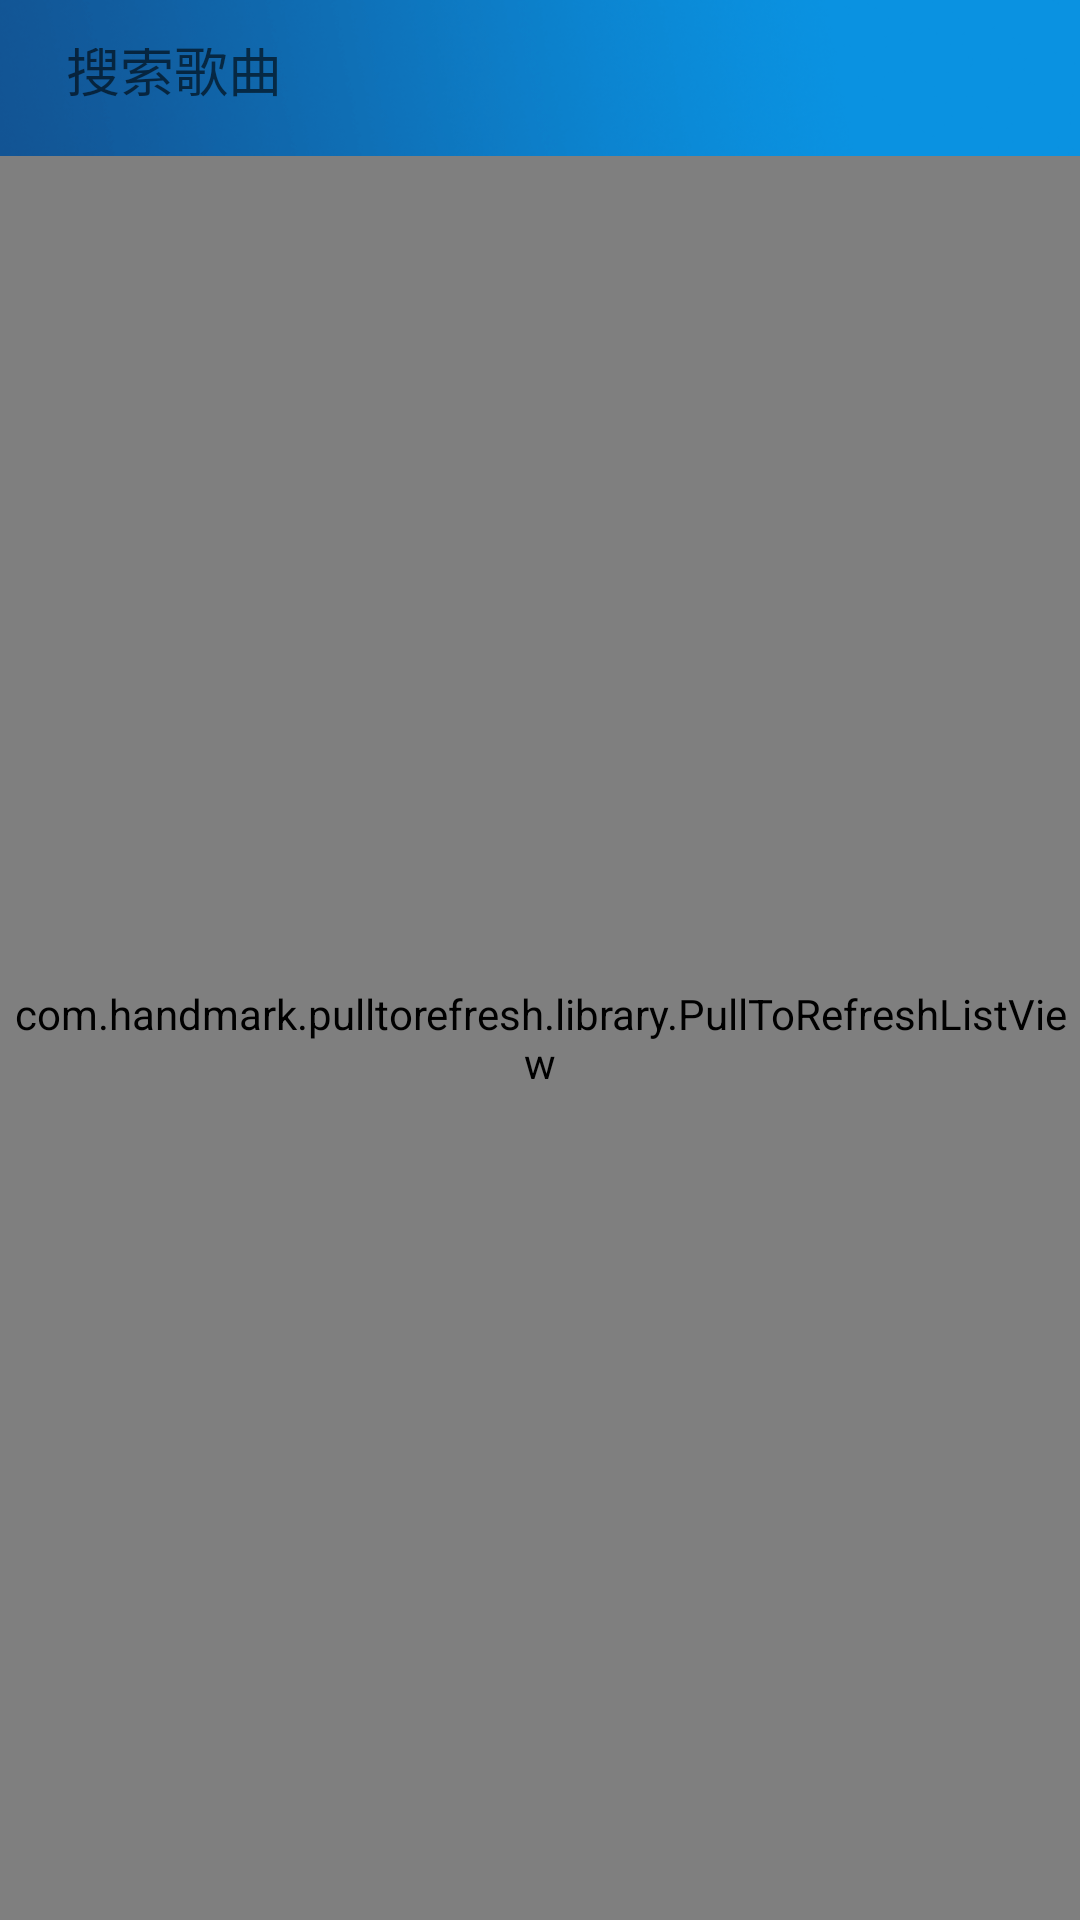

The Android layout XML behind this screen, and the referenced resources:
<!-- AndroidManifest.xml: application theme AppTheme -->
<!-- res/layout/activity_search.xml -->
<?xml version="1.0" encoding="utf-8"?>

<LinearLayout xmlns:android="http://schemas.android.com/apk/res/android"
    android:layout_width="match_parent"
    android:layout_height="match_parent"
    android:orientation="vertical" >

    <LinearLayout
        android:layout_width="fill_parent"
        android:layout_height="@dimen/head_height"
        android:background="@drawable/bg_title" >

        <EditText
            android:id="@+id/et_key"
            android:layout_width="match_parent"
            android:layout_height="match_parent"
            android:layout_marginBottom="10dp"
            android:layout_marginLeft="@dimen/activity_horizontal_margin"
            android:layout_marginRight="@dimen/activity_horizontal_margin"
            android:layout_marginTop="10dp"
            android:background="@drawable/bg_search"
            android:hint="@string/hint_search_song"
            android:imeOptions="actionSearch"
            android:inputType="text"
            android:padding="6dp" />
    </LinearLayout>

    <com.handmark.pulltorefresh.library.PullToRefreshListView
        android:id="@+id/pull_refresh_list"
        android:layout_width="fill_parent"
        android:layout_height="fill_parent"
        android:cacheColorHint="#00000000"
        android:divider="#19000000"
        android:dividerHeight="0.5dp"
        android:fadingEdge="none"
        android:fastScrollEnabled="false"
        android:footerDividersEnabled="false"
        android:headerDividersEnabled="false"
        android:smoothScrollbar="true" />

</LinearLayout>
<!-- resources referenced by this layout -->
<resources>
  <dimen name="activity_horizontal_margin">16dp</dimen>
  <dimen name="head_height">52dp</dimen>
  <!-- drawable bg_title: png bitmap (drawable-xhdpi, 22787 bytes) -->
  <string name="hint_search_song">搜索歌曲</string>
</resources>
